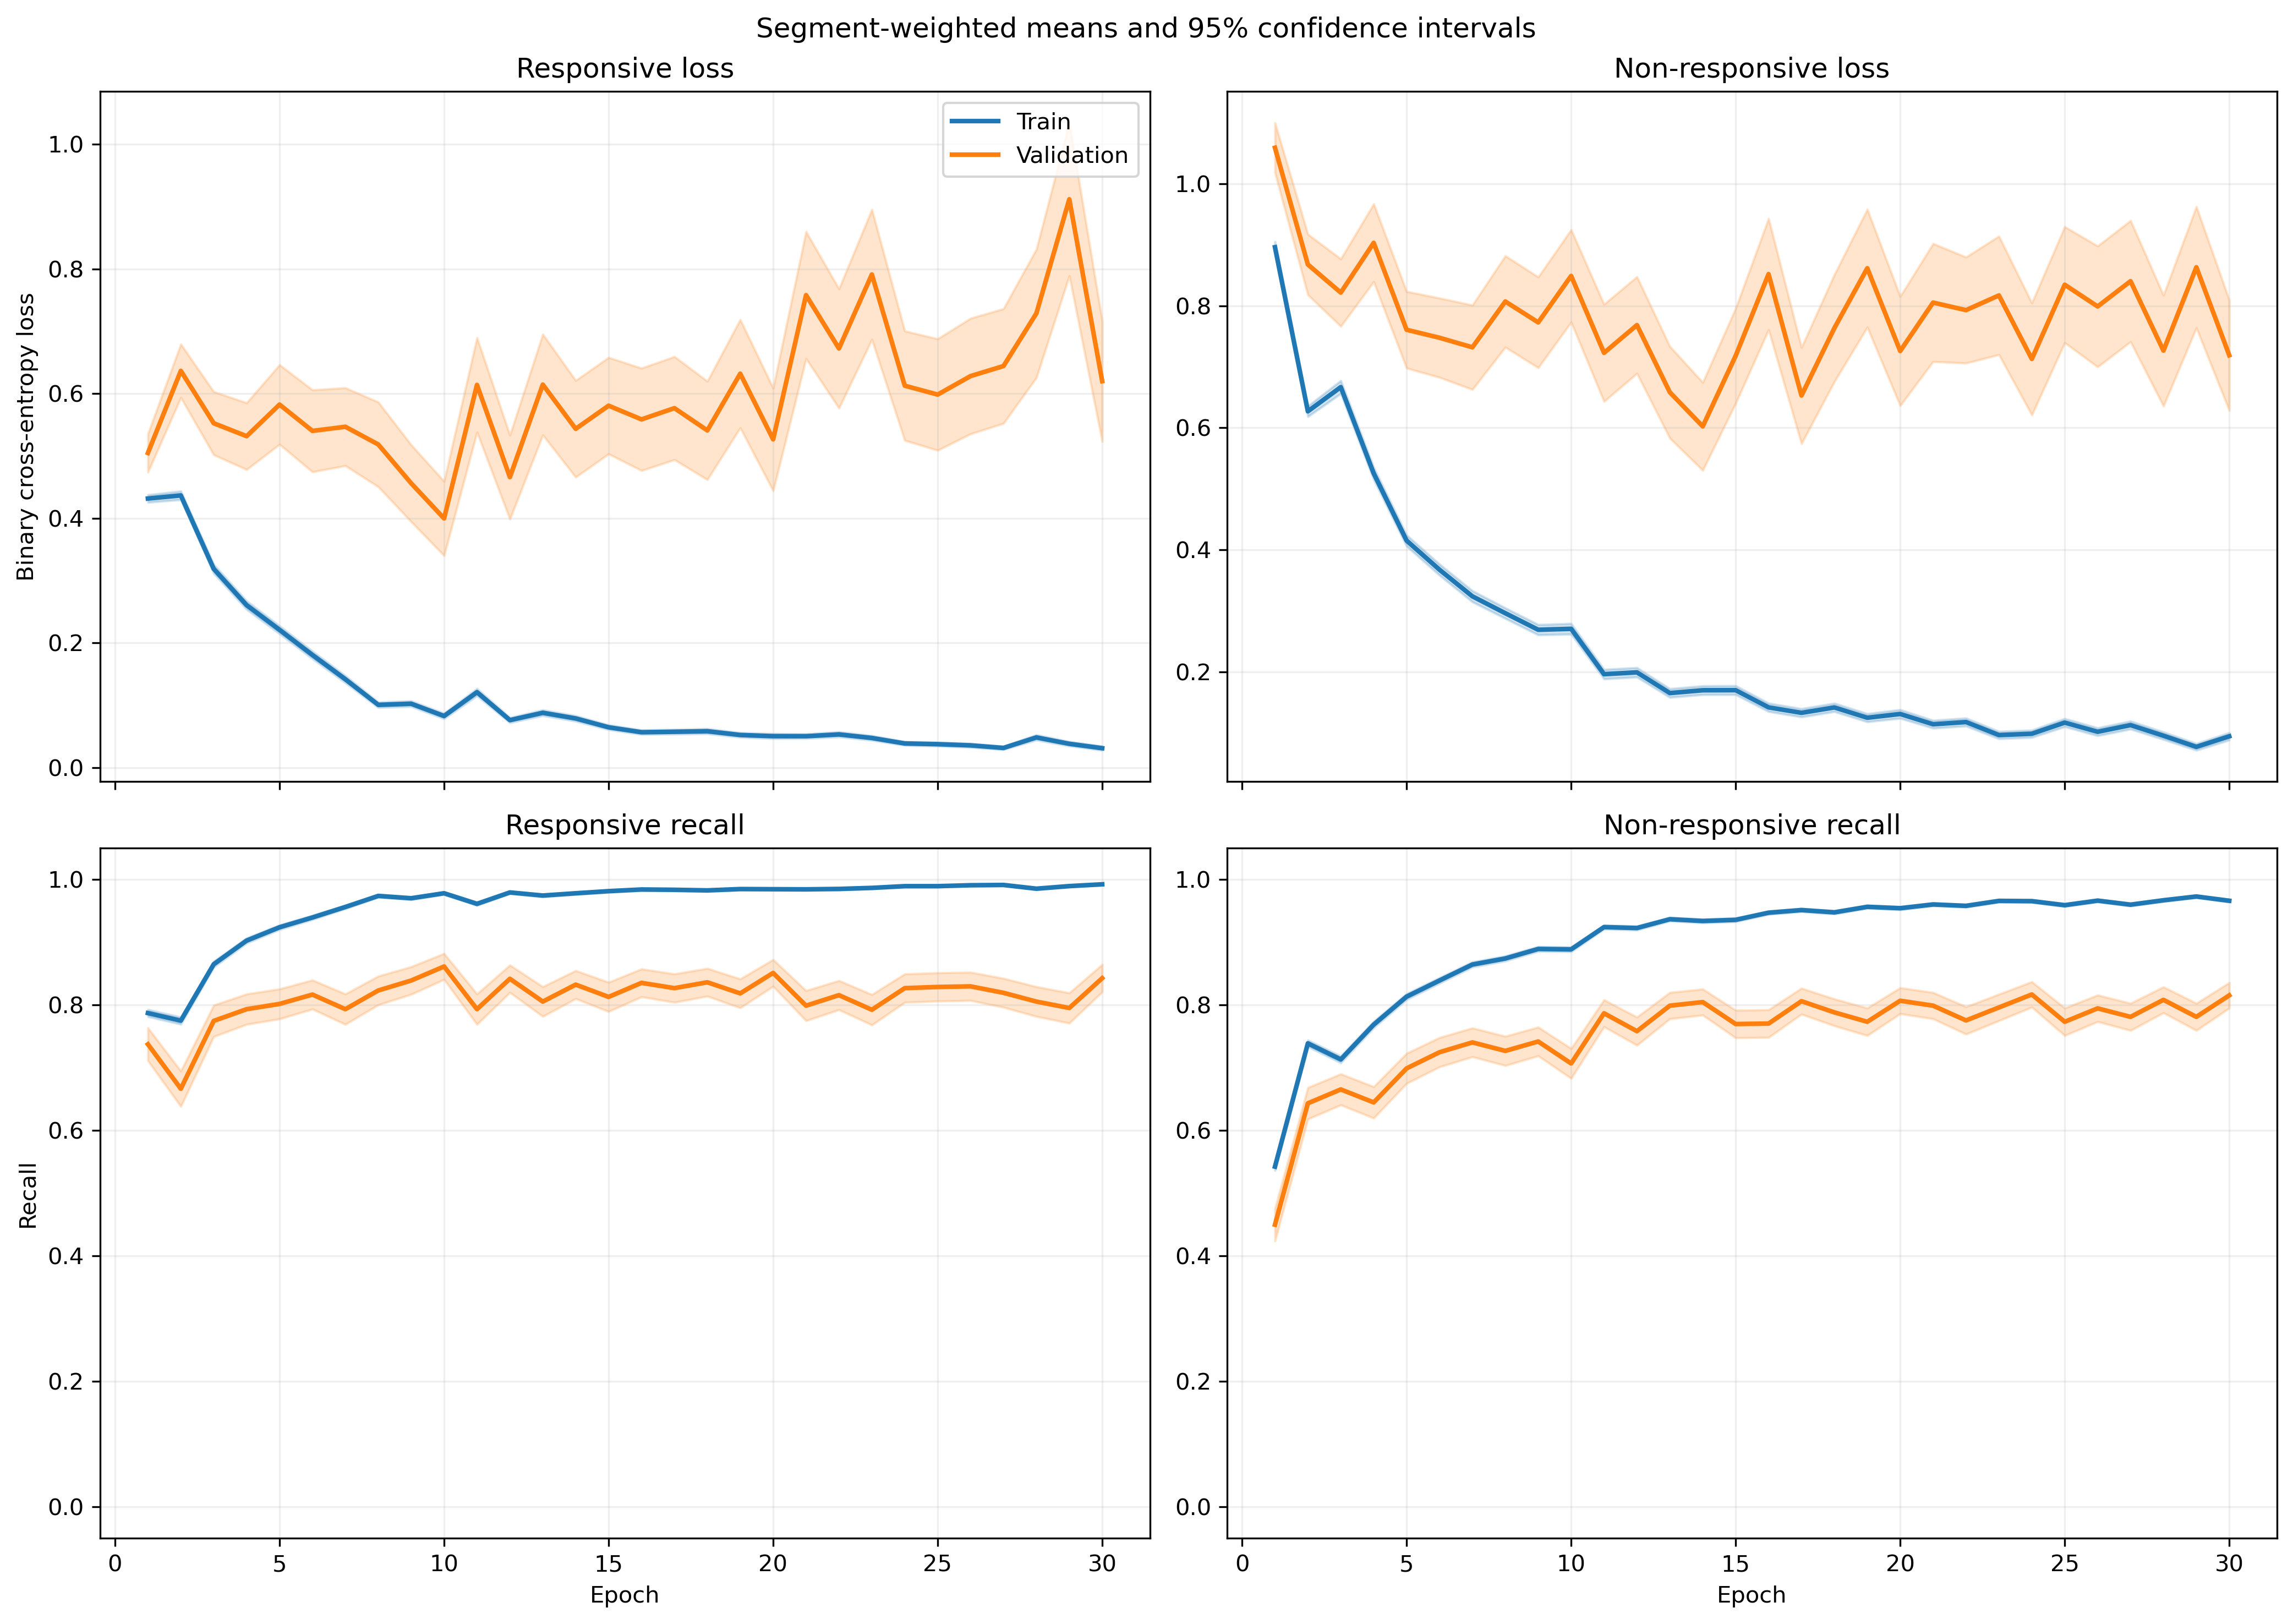

Data behind this chart, as committed beside it:
fold, epoch, split, r_loss, r_loss_count, r_loss_sum, r_loss_sum_sq, r_recall, r_recall_count, r_recall_sum, r_recall_sum_sq, nr_loss, nr_loss_count, nr_loss_sum, nr_loss_sum_sq, nr_recall, nr_recall_count, nr_recall_sum, nr_recall_sum_sq
1, 1, train, 0.4764, 1063, 506.4, 517.8, 0.7592, 1063, 807.0, 807.0, 0.8371, 1401, 1173, 1825, 0.5774, 1401, 809.0, 809.0
1, 1, validation, 0.09338, 10, 0.9338, 0.1097, 1.0, 10, 10.0, 10.0, , 0, 0.0, 0.0, , 0, 0.0, 0.0
1, 2, train, 0.4886, 1063, 519.3, 574.1, 0.7582, 1063, 806.0, 806.0, 0.5584, 1401, 782.4, 1074, 0.7737, 1401, 1084, 1084
1, 2, validation, 0.1122, 10, 1.122, 0.1666, 1.0, 10, 10.0, 10.0, , 0, 0.0, 0.0, , 0, 0.0, 0.0
1, 3, train, 0.2197, 1063, 233.5, 151.8, 0.9323, 1063, 991.0, 991.0, 0.8081, 1401, 1132, 1858, 0.606, 1401, 849.0, 849.0
1, 3, validation, 0.08674, 10, 0.8674, 0.1, 1.0, 10, 10.0, 10.0, , 0, 0.0, 0.0, , 0, 0.0, 0.0
1, 4, train, 0.231, 1063, 245.5, 279.5, 0.9266, 1063, 985.0, 985.0, 0.5543, 1401, 776.5, 1467, 0.7452, 1401, 1044, 1044
1, 4, validation, 0.05008, 10, 0.5008, 0.03851, 1.0, 10, 10.0, 10.0, , 0, 0.0, 0.0, , 0, 0.0, 0.0
1, 5, train, 0.2682, 1063, 285.1, 332.4, 0.8824, 1063, 938.0, 938.0, 0.6724, 1401, 942, 1771, 0.6831, 1401, 957.0, 957.0
1, 5, validation, 0.06458, 10, 0.6458, 0.145, 1.0, 10, 10.0, 10.0, , 0, 0.0, 0.0, , 0, 0.0, 0.0
1, 6, train, 0.1439, 1063, 153, 150, 0.9577, 1063, 1018, 1018, 0.3209, 1401, 449.6, 846.8, 0.8644, 1401, 1211, 1211
1, 6, validation, 0.01909, 10, 0.1909, 0.005345, 1.0, 10, 10.0, 10.0, , 0, 0.0, 0.0, , 0, 0.0, 0.0
1, 7, train, 0.1152, 1063, 122.5, 133.7, 0.9671, 1063, 1028, 1028, 0.3315, 1401, 464.5, 950.3, 0.8515, 1401, 1193, 1193
1, 7, validation, 0.01196, 10, 0.1196, 0.001853, 1.0, 10, 10.0, 10.0, , 0, 0.0, 0.0, , 0, 0.0, 0.0
1, 8, train, 0.09869, 1063, 104.9, 59.79, 0.9793, 1063, 1041, 1041, 0.3794, 1401, 531.6, 900.5, 0.8251, 1401, 1156, 1156
1, 8, validation, 0.02746, 10, 0.2746, 0.02034, 1.0, 10, 10.0, 10.0, , 0, 0.0, 0.0, , 0, 0.0, 0.0
1, 9, train, 0.1482, 1063, 157.5, 347.6, 0.9558, 1063, 1016, 1016, 0.208, 1401, 291.4, 677.4, 0.9158, 1401, 1283, 1283
1, 9, validation, 0.008226, 10, 0.08226, 0.001144, 1.0, 10, 10.0, 10.0, , 0, 0.0, 0.0, , 0, 0.0, 0.0
1, 10, train, 0.12, 1063, 127.6, 199.1, 0.9671, 1063, 1028, 1028, 0.1399, 1401, 196, 434.7, 0.9522, 1401, 1334, 1334
1, 10, validation, 0.01221, 10, 0.1221, 0.003279, 1.0, 10, 10.0, 10.0, , 0, 0.0, 0.0, , 0, 0.0, 0.0
1, 11, train, 0.1206, 1063, 128.1, 214.1, 0.9652, 1063, 1026, 1026, 0.1001, 1401, 140.2, 305.7, 0.9615, 1401, 1347, 1347
1, 11, validation, 0.005635, 10, 0.05635, 0.0006005, 1.0, 10, 10.0, 10.0, , 0, 0.0, 0.0, , 0, 0.0, 0.0
1, 12, train, 0.04496, 1063, 47.8, 68.01, 0.9906, 1063, 1053, 1053, 0.1692, 1401, 237.1, 553.5, 0.9315, 1401, 1305, 1305
1, 12, validation, 0.006384, 10, 0.06384, 0.001198, 1.0, 10, 10.0, 10.0, , 0, 0.0, 0.0, , 0, 0.0, 0.0
1, 13, train, 0.1208, 1063, 128.4, 265.3, 0.9633, 1063, 1024, 1024, 0.1167, 1401, 163.5, 328.1, 0.9507, 1401, 1332, 1332
1, 13, validation, 0.1306, 10, 1.306, 0.7041, 0.9, 10, 9.0, 9.0, , 0, 0.0, 0.0, , 0, 0.0, 0.0
1, 14, train, 0.09254, 1063, 98.37, 155.3, 0.9727, 1063, 1034, 1034, 0.1738, 1401, 243.5, 575.6, 0.9358, 1401, 1311, 1311
1, 14, validation, 0.007262, 10, 0.07262, 0.001747, 1.0, 10, 10.0, 10.0, , 0, 0.0, 0.0, , 0, 0.0, 0.0
1, 15, train, 0.03933, 1063, 41.81, 43.88, 0.9915, 1063, 1054, 1054, 0.1593, 1401, 223.1, 555.3, 0.9486, 1401, 1329, 1329
1, 15, validation, 0.004228, 10, 0.04228, 0.0004561, 1.0, 10, 10.0, 10.0, , 0, 0.0, 0.0, , 0, 0.0, 0.0
1, 16, train, 0.06915, 1063, 73.5, 129.3, 0.9802, 1063, 1042, 1042, 0.1038, 1401, 145.4, 416.8, 0.9672, 1401, 1355, 1355
1, 16, validation, 0.01155, 10, 0.1155, 0.00603, 1.0, 10, 10.0, 10.0, , 0, 0.0, 0.0, , 0, 0.0, 0.0
1, 17, train, 0.03888, 1063, 41.33, 34.51, 0.9878, 1063, 1050, 1050, 0.1342, 1401, 188, 430.6, 0.9479, 1401, 1328, 1328
1, 17, validation, 0.002779, 10, 0.02779, 0.0001581, 1.0, 10, 10.0, 10.0, , 0, 0.0, 0.0, , 0, 0.0, 0.0
1, 18, train, 0.03461, 1063, 36.79, 26.66, 0.9925, 1063, 1055, 1055, 0.172, 1401, 241, 614.2, 0.9358, 1401, 1311, 1311
1, 18, validation, 0.00367, 10, 0.0367, 0.0006343, 1.0, 10, 10.0, 10.0, , 0, 0.0, 0.0, , 0, 0.0, 0.0
1, 19, train, 0.04608, 1063, 48.98, 99.79, 0.9849, 1063, 1047, 1047, 0.08323, 1401, 116.6, 427.9, 0.9764, 1401, 1368, 1368
1, 19, validation, 0.001008, 10, 0.01008, 3.6839559015788836e-05, 1.0, 10, 10.0, 10.0, , 0, 0.0, 0.0, , 0, 0.0, 0.0
1, 20, train, 0.07849, 1063, 83.43, 131.5, 0.9746, 1063, 1036, 1036, 0.07895, 1401, 110.6, 320.2, 0.9743, 1401, 1365, 1365
1, 20, validation, 0.005184, 10, 0.05184, 0.0008445, 1.0, 10, 10.0, 10.0, , 0, 0.0, 0.0, , 0, 0.0, 0.0
1, 21, train, 0.02648, 1063, 28.15, 29.3, 0.9925, 1063, 1055, 1055, 0.08696, 1401, 121.8, 398.3, 0.9714, 1401, 1361, 1361
1, 21, validation, 0.002604, 10, 0.02604, 0.0001592, 1.0, 10, 10.0, 10.0, , 0, 0.0, 0.0, , 0, 0.0, 0.0
1, 22, train, 0.04422, 1063, 47, 84.82, 0.9915, 1063, 1054, 1054, 0.08597, 1401, 120.4, 339.9, 0.9714, 1401, 1361, 1361
1, 22, validation, 0.005127, 10, 0.05127, 0.001239, 1.0, 10, 10.0, 10.0, , 0, 0.0, 0.0, , 0, 0.0, 0.0
1, 23, train, 0.03904, 1063, 41.5, 48.87, 0.9897, 1063, 1052, 1052, 0.09738, 1401, 136.4, 349.8, 0.9657, 1401, 1353, 1353
1, 23, validation, 0.001966, 10, 0.01966, 6.213299116097915e-05, 1.0, 10, 10.0, 10.0, , 0, 0.0, 0.0, , 0, 0.0, 0.0
1, 24, train, 0.02545, 1063, 27.06, 26.11, 0.9962, 1063, 1059, 1059, 0.1766, 1401, 247.4, 685.4, 0.935, 1401, 1310, 1310
1, 24, validation, 0.002764, 10, 0.02764, 0.0002264, 1.0, 10, 10.0, 10.0, , 0, 0.0, 0.0, , 0, 0.0, 0.0
1, 25, train, 0.02381, 1063, 25.31, 8.877, 0.9944, 1063, 1057, 1057, 0.09127, 1401, 127.9, 307.2, 0.965, 1401, 1352, 1352
1, 25, validation, 0.001908, 10, 0.01908, 8.26575740120461e-05, 1.0, 10, 10.0, 10.0, , 0, 0.0, 0.0, , 0, 0.0, 0.0
1, 26, train, 0.03598, 1063, 38.24, 74.9, 0.9897, 1063, 1052, 1052, 0.08711, 1401, 122, 334.2, 0.97, 1401, 1359, 1359
1, 26, validation, 0.001322, 10, 0.01322, 3.5470807688398054e-05, 1.0, 10, 10.0, 10.0, , 0, 0.0, 0.0, , 0, 0.0, 0.0
1, 27, train, 0.05159, 1063, 54.84, 121.3, 0.9868, 1063, 1049, 1049, 0.06101, 1401, 85.48, 233.6, 0.9764, 1401, 1368, 1368
1, 27, validation, 0.0008012, 10, 0.008012, 9.622835023037624e-06, 1.0, 10, 10.0, 10.0, , 0, 0.0, 0.0, , 0, 0.0, 0.0
1, 28, train, 0.04564, 1063, 48.52, 59.48, 0.9821, 1063, 1044, 1044, 0.06381, 1401, 89.39, 319.4, 0.9814, 1401, 1375, 1375
1, 28, validation, 0.001634, 10, 0.01634, 6.167291803649277e-05, 1.0, 10, 10.0, 10.0, , 0, 0.0, 0.0, , 0, 0.0, 0.0
1, 29, train, 0.1061, 1063, 112.8, 312.1, 0.9643, 1063, 1025, 1025, 0.04394, 1401, 61.57, 202.4, 0.9886, 1401, 1385, 1385
1, 29, validation, 0.00224, 10, 0.0224, 0.0003229, 1.0, 10, 10.0, 10.0, , 0, 0.0, 0.0, , 0, 0.0, 0.0
1, 30, train, 0.0217, 1063, 23.06, 15.11, 0.9953, 1063, 1058, 1058, 0.06231, 1401, 87.29, 220, 0.9772, 1401, 1369, 1369
1, 30, validation, 0.001895, 10, 0.01895, 4.760372189593909e-05, 1.0, 10, 10.0, 10.0, , 0, 0.0, 0.0, , 0, 0.0, 0.0
... 1,140 more rows
